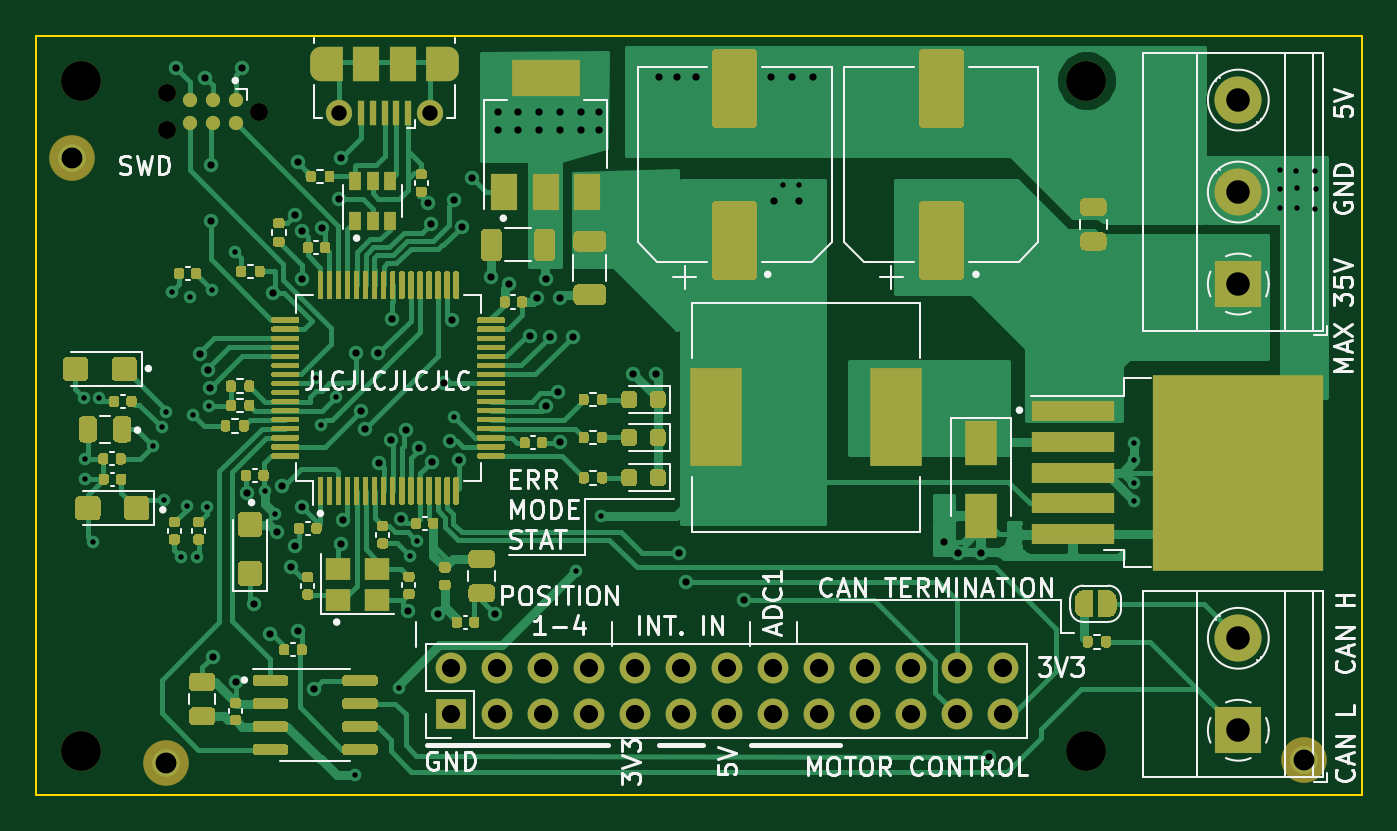
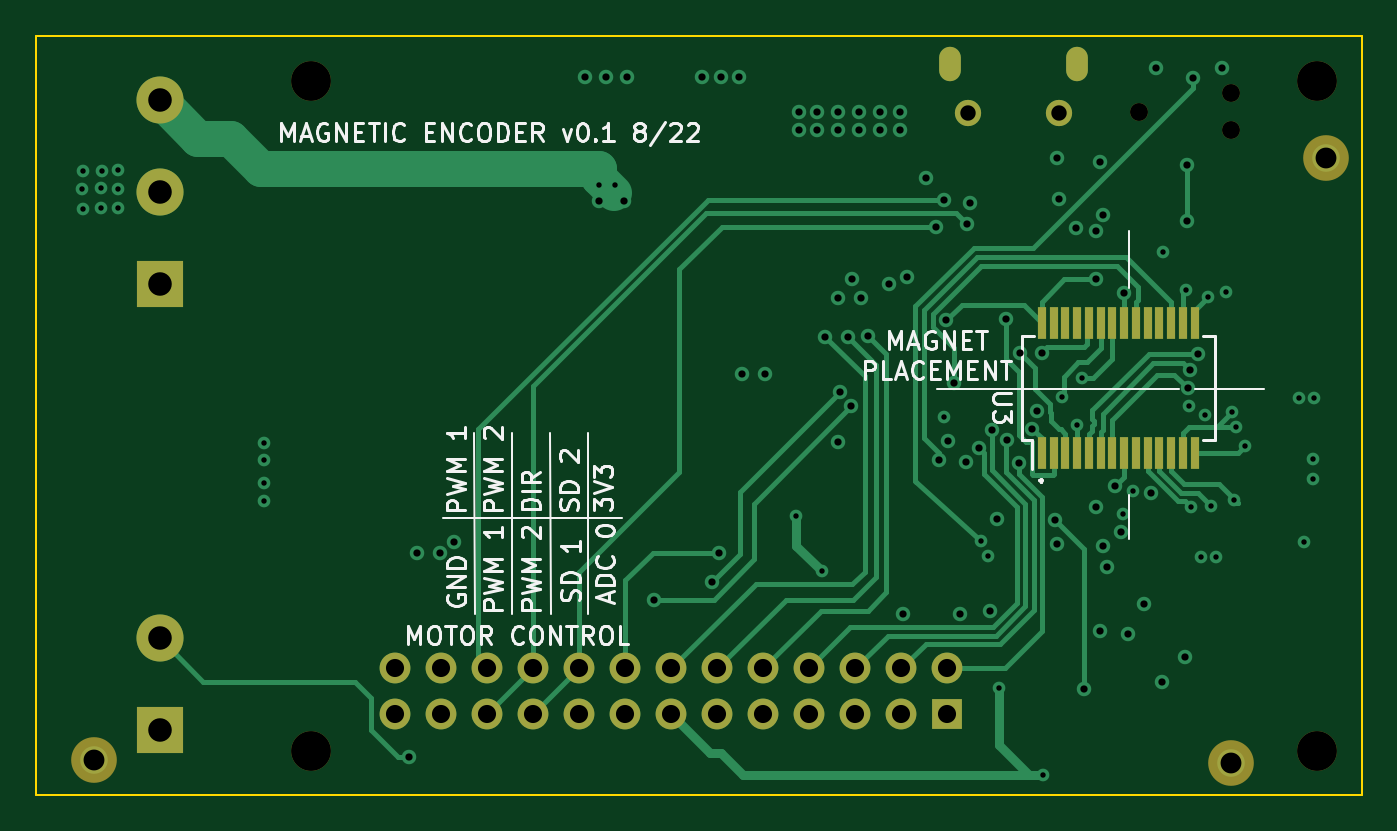
Circuit board: 12 layer files. Board 73.2 x 41.9 mm.
- bottom_copper: electric_angle_actuator-B_Cu.gbr (21627 bytes)
- bottom_mask: electric_angle_actuator-B_Mask.gbr (2859 bytes)
- paste: electric_angle_actuator-B_Paste.gbr (1224 bytes)
- bottom_silk: electric_angle_actuator-B_SilkS.gbr (22345 bytes)
- outline: electric_angle_actuator-Edge_Cuts.gbr (708 bytes)
- top_copper: electric_angle_actuator-F_Cu.gbr (121428 bytes)
- top_mask: electric_angle_actuator-F_Mask.gbr (60435 bytes)
- paste: electric_angle_actuator-F_Paste.gbr (56407 bytes)
- top_silk: electric_angle_actuator-F_SilkS.gbr (36373 bytes)
- inner_copper: electric_angle_actuator-In1_Cu.gbr (150482 bytes)
- inner_copper: electric_angle_actuator-In2_Cu.gbr (182183 bytes)
- drill: electric_angle_actuator.drl (3184 bytes)

=== bottom_copper: electric_angle_actuator-B_Cu.gbr (21627 bytes, source omitted) ===
=== bottom_mask: electric_angle_actuator-B_Mask.gbr ===
%TF.GenerationSoftware,KiCad,Pcbnew,(5.1.9)-1*%
%TF.CreationDate,2022-08-25T12:46:07+02:00*%
%TF.ProjectId,electric_angle_actuator,656c6563-7472-4696-935f-616e676c655f,rev?*%
%TF.SameCoordinates,Original*%
%TF.FileFunction,Soldermask,Bot*%
%TF.FilePolarity,Negative*%
%FSLAX46Y46*%
G04 Gerber Fmt 4.6, Leading zero omitted, Abs format (unit mm)*
G04 Created by KiCad (PCBNEW (5.1.9)-1) date 2022-08-25 12:46:07*
%MOMM*%
%LPD*%
G01*
G04 APERTURE LIST*
%ADD10C,2.520000*%
%ADD11O,1.200000X1.900000*%
%ADD12C,1.450000*%
%ADD13R,0.450000X1.750000*%
%ADD14O,1.700000X1.700000*%
%ADD15R,1.700000X1.700000*%
%ADD16C,2.200000*%
%ADD17C,0.990600*%
%ADD18R,2.600000X2.600000*%
%ADD19C,2.600000*%
G04 APERTURE END LIST*
D10*
%TO.C,REF\u002A\u002A*%
X196400000Y-98400000D03*
%TD*%
%TO.C,REF\u002A\u002A*%
X133600000Y-98600000D03*
%TD*%
%TO.C,REF\u002A\u002A*%
X128400000Y-65200000D03*
%TD*%
D11*
%TO.C,J1*%
X142143600Y-59976500D03*
X149143600Y-59976500D03*
D12*
X143143600Y-62676500D03*
X148143600Y-62676500D03*
%TD*%
D13*
%TO.C,U3*%
X144077400Y-74276400D03*
X143427400Y-74276400D03*
X142777400Y-74276400D03*
X142127400Y-74276400D03*
X141477400Y-74276400D03*
X140827400Y-74276400D03*
X140177400Y-74276400D03*
X139527400Y-74276400D03*
X138877400Y-74276400D03*
X138227400Y-74276400D03*
X137577400Y-74276400D03*
X136927400Y-74276400D03*
X136277400Y-74276400D03*
X135627400Y-74276400D03*
X135627400Y-81476400D03*
X136277400Y-81476400D03*
X136927400Y-81476400D03*
X137577400Y-81476400D03*
X138227400Y-81476400D03*
X138877400Y-81476400D03*
X139527400Y-81476400D03*
X140177400Y-81476400D03*
X140827400Y-81476400D03*
X141477400Y-81476400D03*
X142127400Y-81476400D03*
X142777400Y-81476400D03*
X143427400Y-81476400D03*
X144077400Y-81476400D03*
%TD*%
D14*
%TO.C,J2*%
X179768500Y-93345000D03*
X179768500Y-95885000D03*
X177228500Y-93345000D03*
X177228500Y-95885000D03*
X174688500Y-93345000D03*
X174688500Y-95885000D03*
X172148500Y-93345000D03*
X172148500Y-95885000D03*
X169608500Y-93345000D03*
X169608500Y-95885000D03*
X167068500Y-93345000D03*
X167068500Y-95885000D03*
X164528500Y-93345000D03*
X164528500Y-95885000D03*
X161988500Y-93345000D03*
X161988500Y-95885000D03*
X159448500Y-93345000D03*
X159448500Y-95885000D03*
X156908500Y-93345000D03*
X156908500Y-95885000D03*
X154368500Y-93345000D03*
X154368500Y-95885000D03*
X151828500Y-93345000D03*
X151828500Y-95885000D03*
X149288500Y-93345000D03*
D15*
X149288500Y-95885000D03*
%TD*%
D16*
%TO.C,H4*%
X184400000Y-60900000D03*
%TD*%
%TO.C,H3*%
X184400000Y-97900000D03*
%TD*%
%TO.C,H2*%
X128900000Y-97900000D03*
%TD*%
%TO.C,H1*%
X128900000Y-60900000D03*
%TD*%
D17*
%TO.C,J3*%
X138684000Y-62611000D03*
X133604000Y-61595000D03*
X133604000Y-63627000D03*
%TD*%
D18*
%TO.C,J4*%
X192786000Y-72136000D03*
D19*
X192786000Y-67056000D03*
X192786000Y-61976000D03*
%TD*%
D18*
%TO.C,J5*%
X192786000Y-96774000D03*
D19*
X192786000Y-91694000D03*
%TD*%
M02*

=== paste: electric_angle_actuator-B_Paste.gbr ===
%TF.GenerationSoftware,KiCad,Pcbnew,(5.1.9)-1*%
%TF.CreationDate,2022-08-25T12:46:07+02:00*%
%TF.ProjectId,electric_angle_actuator,656c6563-7472-4696-935f-616e676c655f,rev?*%
%TF.SameCoordinates,Original*%
%TF.FileFunction,Paste,Bot*%
%TF.FilePolarity,Positive*%
%FSLAX46Y46*%
G04 Gerber Fmt 4.6, Leading zero omitted, Abs format (unit mm)*
G04 Created by KiCad (PCBNEW (5.1.9)-1) date 2022-08-25 12:46:07*
%MOMM*%
%LPD*%
G01*
G04 APERTURE LIST*
%ADD10R,0.450000X1.750000*%
G04 APERTURE END LIST*
D10*
%TO.C,U3*%
X144077400Y-74276400D03*
X143427400Y-74276400D03*
X142777400Y-74276400D03*
X142127400Y-74276400D03*
X141477400Y-74276400D03*
X140827400Y-74276400D03*
X140177400Y-74276400D03*
X139527400Y-74276400D03*
X138877400Y-74276400D03*
X138227400Y-74276400D03*
X137577400Y-74276400D03*
X136927400Y-74276400D03*
X136277400Y-74276400D03*
X135627400Y-74276400D03*
X135627400Y-81476400D03*
X136277400Y-81476400D03*
X136927400Y-81476400D03*
X137577400Y-81476400D03*
X138227400Y-81476400D03*
X138877400Y-81476400D03*
X139527400Y-81476400D03*
X140177400Y-81476400D03*
X140827400Y-81476400D03*
X141477400Y-81476400D03*
X142127400Y-81476400D03*
X142777400Y-81476400D03*
X143427400Y-81476400D03*
X144077400Y-81476400D03*
%TD*%
M02*

=== bottom_silk: electric_angle_actuator-B_SilkS.gbr (22345 bytes, source omitted) ===
=== outline: electric_angle_actuator-Edge_Cuts.gbr ===
%TF.GenerationSoftware,KiCad,Pcbnew,(5.1.9)-1*%
%TF.CreationDate,2022-08-25T12:46:07+02:00*%
%TF.ProjectId,electric_angle_actuator,656c6563-7472-4696-935f-616e676c655f,rev?*%
%TF.SameCoordinates,Original*%
%TF.FileFunction,Profile,NP*%
%FSLAX46Y46*%
G04 Gerber Fmt 4.6, Leading zero omitted, Abs format (unit mm)*
G04 Created by KiCad (PCBNEW (5.1.9)-1) date 2022-08-25 12:46:07*
%MOMM*%
%LPD*%
G01*
G04 APERTURE LIST*
%TA.AperFunction,Profile*%
%ADD10C,0.100000*%
%TD*%
G04 APERTURE END LIST*
D10*
X199600000Y-58420000D02*
X199600000Y-100330000D01*
X126415800Y-58420000D02*
X199600000Y-58420000D01*
X126415800Y-100330000D02*
X126415800Y-58420000D01*
X199600000Y-100330000D02*
X126415800Y-100330000D01*
M02*

=== top_copper: electric_angle_actuator-F_Cu.gbr (121428 bytes, source omitted) ===
=== top_mask: electric_angle_actuator-F_Mask.gbr (60435 bytes, source omitted) ===
=== paste: electric_angle_actuator-F_Paste.gbr (56407 bytes, source omitted) ===
=== top_silk: electric_angle_actuator-F_SilkS.gbr (36373 bytes, source omitted) ===
=== inner_copper: electric_angle_actuator-In1_Cu.gbr (150482 bytes, source omitted) ===
=== inner_copper: electric_angle_actuator-In2_Cu.gbr (182183 bytes, source omitted) ===
=== drill: electric_angle_actuator.drl ===
M48
; DRILL file {KiCad (5.1.9)-1} date 08/25/22 12:46:11
; FORMAT={3:3/ absolute / metric / suppress leading zeros}
; #@! TF.CreationDate,2022-08-25T12:46:11+02:00
; #@! TF.GenerationSoftware,Kicad,Pcbnew,(5.1.9)-1
FMAT,2
METRIC,TZ
T1C0.300
T2C0.400
T3C0.600
T4C0.850
T5C1.000
T6C1.152
T7C1.300
T8C0.991
T9C2.200
%
G90
G05
T1
X129040Y-78410
X129100Y-81790
X129120Y-82890
X129570Y-86400
X129890Y-78450
X132860Y-81080
X133340Y-80030
X133460Y-84080
X133570Y-79180
X133880Y-72570
X134430Y-87230
X134710Y-84380
X134890Y-72850
X135060Y-79355
X135270Y-87200
X135825Y-84430
X135930Y-78880
X136120Y-72470
X137380Y-70340
X139039Y-83552
X139573Y-84836
X141859Y-77343
X142120Y-79930
X142940Y-78350
X144000Y-99250
X146450Y-94450
X147051Y-87162
X147422Y-86309
X149470Y-79480
X156220Y-87980
X157620Y-84950
X167642Y-66673
X168529Y-66641
X187040Y-83120
X187050Y-80920
X187050Y-81860
X187050Y-84120
X195090Y-65860
X195100Y-66890
X195100Y-67920
X195990Y-65880
X196040Y-66820
X196040Y-67950
X197020Y-65870
X197020Y-68010
X197050Y-66910
T2
X134112Y-60198
X135446Y-76010
X135738Y-60757
X135893Y-76904
X136018Y-77896
X136042Y-65583
X136042Y-68631
X136144Y-92710
X137414Y-94107
X137795Y-60198
X138049Y-83693
X138430Y-89789
X139319Y-91440
X139510Y-72644
X139700Y-85852
X140005Y-83261
X140462Y-87757
X140716Y-68326
X140716Y-86614
X140843Y-91313
X140844Y-65404
X141072Y-71870
X141097Y-69215
X141097Y-84455
X141732Y-94488
X142172Y-69029
X143145Y-67426
X143256Y-65151
X143256Y-86487
X143347Y-85141
X144082Y-75946
X144347Y-79167
X144590Y-80137
X145300Y-75946
X145352Y-82042
X145994Y-80738
X146050Y-74041
X146558Y-85090
X146841Y-80207
X146939Y-90170
X147566Y-81206
X148045Y-67654
X148184Y-68834
X148238Y-81947
X148590Y-90374
X148946Y-77622
X149230Y-80780
X149347Y-74139
X149454Y-67474
X149758Y-81839
X149922Y-68974
X150495Y-66294
X151511Y-71755
X151765Y-90374
X151892Y-62611
X151892Y-63627
X152527Y-72136
X153035Y-62611
X153035Y-63627
X153670Y-74981
X154051Y-72898
X154178Y-62611
X154178Y-63627
X154559Y-71882
X154584Y-78876
X154788Y-75032
X155241Y-78122
X155319Y-80876
X155321Y-62611
X155321Y-63627
X155321Y-72898
X156058Y-75032
X156464Y-62611
X156464Y-63627
X157480Y-62611
X157480Y-63627
X159385Y-77089
X160655Y-77089
X160782Y-60706
X161798Y-60706
X161900Y-86970
X162306Y-88595
X162814Y-60706
X165506Y-89560
X167005Y-60706
X167132Y-67564
X168148Y-60706
X168529Y-67564
X169291Y-60706
X176530Y-86360
X177292Y-86995
X178562Y-86995
X179039Y-98271
T4
X143144Y-62677
X148144Y-62677
T5
X149289Y-93345
X149289Y-95885
X151829Y-93345
X151829Y-95885
X154369Y-93345
X154369Y-95885
X156909Y-93345
X156909Y-95885
X159449Y-93345
X159449Y-95885
X161989Y-93345
X161989Y-95885
X164529Y-93345
X164529Y-95885
X167069Y-93345
X167069Y-95885
X169609Y-93345
X169609Y-95885
X172149Y-93345
X172149Y-95885
X174689Y-93345
X174689Y-95885
X177229Y-93345
X177229Y-95885
X179769Y-93345
X179769Y-95885
T6
X128400Y-65200
X133600Y-98600
X196400Y-98400
T7
X192786Y-61976
X192786Y-67056
X192786Y-72136
X192786Y-91694
X192786Y-96774
T8
X133604Y-61595
X133604Y-63627
X138684Y-62611
T9
X128900Y-60900
X128900Y-97900
X184400Y-60900
X184400Y-97900
T3
G00X142144Y-60327
M15
G01X142144Y-59627
M16
G05
G00X149144Y-59627
M15
G01X149144Y-60327
M16
G05
T0
M30

